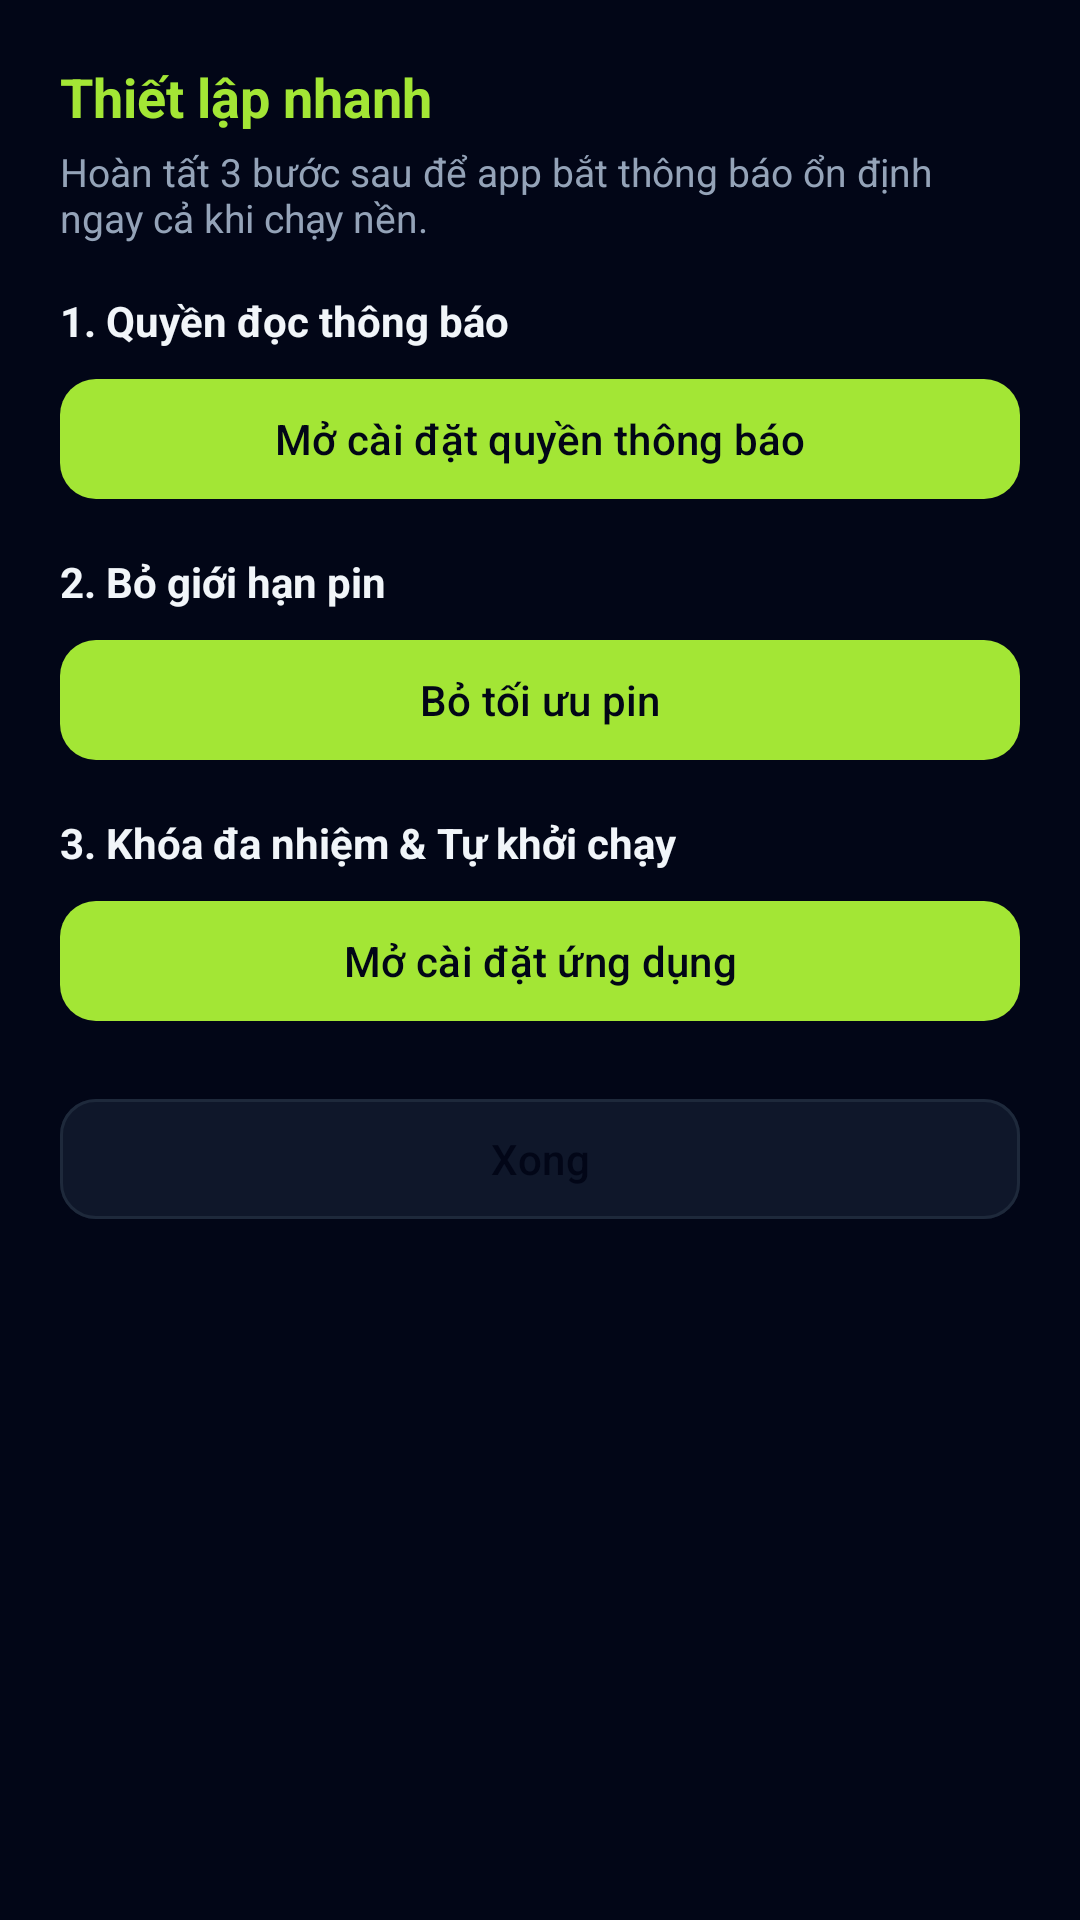

Write the Android layout XML for this screen, with the resource values it uses.
<!-- AndroidManifest.xml: application theme Theme.BScheBankSync -->
<!-- res/layout/dialog_onboarding.xml -->
<?xml version="1.0" encoding="utf-8"?>
<ScrollView xmlns:android="http://schemas.android.com/apk/res/android"
    xmlns:app="http://schemas.android.com/apk/res-auto"
    android:layout_width="match_parent"
    android:layout_height="wrap_content">

    <LinearLayout
        android:layout_width="match_parent"
        android:layout_height="wrap_content"
        android:orientation="vertical"
        android:padding="20dp">

        <TextView
            android:layout_width="wrap_content"
            android:layout_height="wrap_content"
            android:text="@string/onboarding_title"
            android:textColor="@color/lime"
            android:textSize="18sp"
            android:textStyle="bold" />

        <TextView
            android:layout_width="match_parent"
            android:layout_height="wrap_content"
            android:layout_marginTop="4dp"
            android:text="@string/onboarding_subtitle"
            android:textColor="@color/text_muted"
            android:textSize="13sp" />

        <TextView
            android:layout_width="wrap_content"
            android:layout_height="wrap_content"
            android:layout_marginTop="16dp"
            android:text="@string/onboarding_step1"
            android:textColor="@color/text_primary"
            android:textSize="14sp"
            android:textStyle="bold" />

        <com.google.android.material.button.MaterialButton
            android:id="@+id/btnOnboardingNotif"
            android:layout_width="match_parent"
            android:layout_height="wrap_content"
            android:layout_marginTop="6dp"
            android:text="@string/onboarding_step1_btn"
            android:textColor="@color/bg_dark"
            app:backgroundTint="@color/lime"
            app:cornerRadius="12dp" />

        <TextView
            android:layout_width="wrap_content"
            android:layout_height="wrap_content"
            android:layout_marginTop="14dp"
            android:text="@string/onboarding_step2"
            android:textColor="@color/text_primary"
            android:textSize="14sp"
            android:textStyle="bold" />

        <com.google.android.material.button.MaterialButton
            android:id="@+id/btnOnboardingBattery"
            android:layout_width="match_parent"
            android:layout_height="wrap_content"
            android:layout_marginTop="6dp"
            android:text="@string/onboarding_step2_btn"
            android:textColor="@color/bg_dark"
            app:backgroundTint="@color/lime"
            app:cornerRadius="12dp" />

        <TextView
            android:layout_width="wrap_content"
            android:layout_height="wrap_content"
            android:layout_marginTop="14dp"
            android:text="@string/onboarding_step3"
            android:textColor="@color/text_primary"
            android:textSize="14sp"
            android:textStyle="bold" />

        <com.google.android.material.button.MaterialButton
            android:id="@+id/btnOnboardingAutostart"
            android:layout_width="match_parent"
            android:layout_height="wrap_content"
            android:layout_marginTop="6dp"
            android:text="@string/onboarding_step3_btn"
            android:textColor="@color/bg_dark"
            app:backgroundTint="@color/lime"
            app:cornerRadius="12dp" />

        <TextView
            android:id="@+id/tvManufacturerHint"
            android:layout_width="match_parent"
            android:layout_height="wrap_content"
            android:layout_marginTop="10dp"
            android:text="@string/onboarding_miui_tip"
            android:textColor="@color/amber"
            android:textSize="12sp"
            android:visibility="gone" />

        <com.google.android.material.button.MaterialButton
            android:id="@+id/btnOnboardingDone"
            android:layout_width="match_parent"
            android:layout_height="wrap_content"
            android:layout_marginTop="18dp"
            android:text="@string/onboarding_done"
            app:backgroundTint="@color/panel"
            app:cornerRadius="12dp"
            app:strokeColor="@color/panel_border"
            app:strokeWidth="1dp" />
    </LinearLayout>
</ScrollView>
<!-- resources referenced by this layout -->
<resources>
  <color name="amber">#FBBF24</color>
  <color name="bg_dark">#020617</color>
  <color name="lime">#A3E635</color>
  <color name="panel">#0F172A</color>
  <color name="panel_border">#1E293B</color>
  <color name="text_muted">#94A3B8</color>
  <color name="text_primary">#F1F5F9</color>
  <string name="onboarding_done">Xong</string>
  <string name="onboarding_miui_tip">Mẹo MIUI/Xiaomi: bật “Tự khởi chạy”, đặt Tiết kiệm pin = “Không hạn chế”, và khóa app trong màn hình Đa nhiệm (🔒).</string>
  <string name="onboarding_step1">1. Quyền đọc thông báo</string>
  <string name="onboarding_step1_btn">Mở cài đặt quyền thông báo</string>
  <string name="onboarding_step2">2. Bỏ giới hạn pin</string>
  <string name="onboarding_step2_btn">Bỏ tối ưu pin</string>
  <string name="onboarding_step3">3. Khóa đa nhiệm &amp; Tự khởi chạy</string>
  <string name="onboarding_step3_btn">Mở cài đặt ứng dụng</string>
  <string name="onboarding_subtitle">Hoàn tất 3 bước sau để app bắt thông báo ổn định ngay cả khi chạy nền.</string>
  <string name="onboarding_title">Thiết lập nhanh</string>
  <style name="Theme.BScheBankSync" parent="Theme.Material3.Dark.NoActionBar">
          <item name="colorPrimary">@color/lime</item>
          <item name="colorOnPrimary">@color/bg_dark</item>
          <item name="colorSecondary">@color/lime</item>
          <item name="colorOnSecondary">@color/bg_dark</item>
          <item name="android:colorBackground">@color/bg_dark</item>
          <item name="colorSurface">@color/panel</item>
          <item name="android:windowBackground">@color/bg_dark</item>
          <item name="android:statusBarColor">@color/bg_dark</item>
          <item name="android:navigationBarColor">@color/bg_dark</item>
      </style>
</resources>
